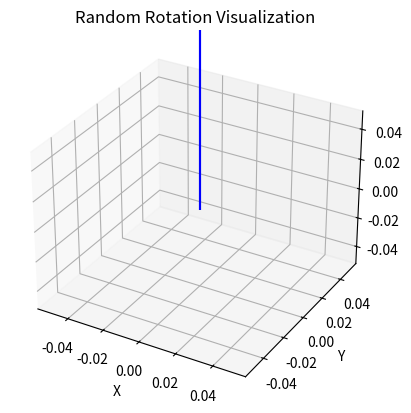

This chart was generated by the following Python code:
import numpy as np
import matplotlib.pyplot as plt 
from mpl_toolkits.mplot3d import Axes3D

def random_rotation_matrix(naive):
     """
    Checks if the matrix satisifies conditions for Special Euclidean Groups

    Input:
    - naive: boolean that determines naive solution or not 

    Returns:
    - matrix: Returns valid, randomly generated rotation matrix 
    """
    
     alpha = np.degrees(np.random.uniform(0, 2*np.pi))
     beta = np.degrees(np.random.uniform(0, 2*np.pi))
     gamma = np.degrees(np.random.uniform(0, 2*np.pi))

     testVector =  [0, 0, 1]
     x, y, z = testVector
     #zip(*vectors)

     #if naive:
     rotationX = [[1, 0, 0], [0, np.cos(alpha), -np.sin(alpha)], [0, np.sin(alpha), np.cos(alpha)]]
     rotationY = [[np.cos(beta), 0, np.sin(beta)], [0, 1, 0], [-np.sin(beta), 0, np.cos(beta)]]
     rotationZ = [[np.cos(gamma), -np.sin(gamma), 0], [np.sin(gamma), np.cos(gamma), 0], [0, 0, 1]]

     m = np.matmul(rotationX, rotationY)
     m = np.matmul(m, rotationZ)


          
     #else:


     #return m

if __name__ == "__main__":
     testVectors =  [[0, 0, 1], [0, 0, 2]]
     x, y, z = zip(*testVectors)
     fig = plt.figure()
     ax = fig.add_subplot(111, projection='3d')
     #ax.set_xlim([-1,1])
     ax.quiver(0, 0, 0, x, y, z, color='b')
     ax.set_xlabel('X')
     ax.set_ylabel('Y')
     ax.set_zlabel('Z')
     ax.set_title('Random Rotation Visualization')
     plt.show()